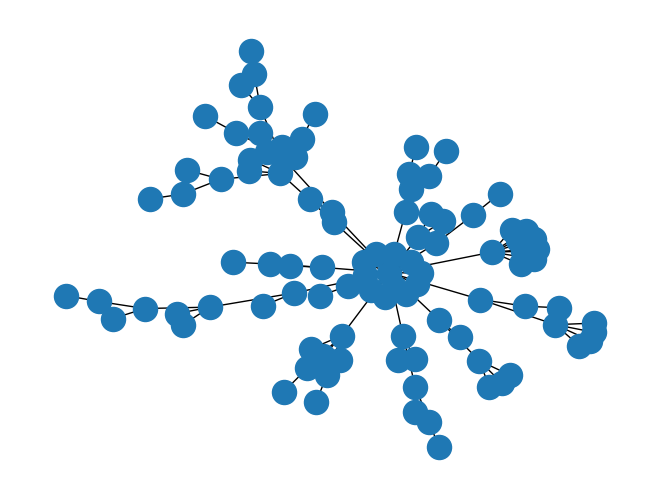

Source code (Python):
#!F:PythonWorkSpace
# encoding: utf-8
'''
@author: wangshicheng
@license: Copyright 2018-2010, Facebook.
@contact: icandicefly@163.com
@software: never ,never,never.... give up
@file: test1.py
@time: 2019/7/4 15:22
@desc:
'''


import networkx as nx                   #导入networkx包
import matplotlib.pyplot as plt     #导入绘图包matplotlib（需要安装，方法见第一篇笔记）
G =nx.random_graphs.barabasi_albert_graph(100,1)   #生成一个BA无标度网络G
nx.draw(G)                          #绘制网络G
plt.savefig("ba.png")           #输出方式1: 将图像存为一个png格式的图片文件
plt.show()                            #输出方式2: 在窗口中显示这幅图像
